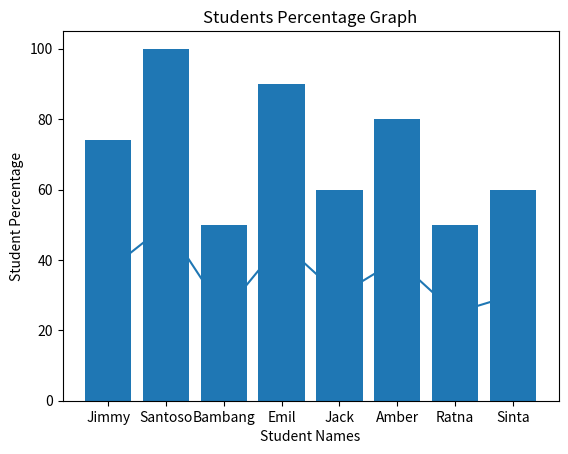

Here is the Python script that generated this plot:
import matplotlib.pyplot as plt

#line chart
def line_chart_of_students_and_marks():
  plt.plot(students_names,students_marks)
  plt.title("Students Marks Graph")
  plt.xlabel("Students Names")
  plt.ylabel("Students Marks")
  plt.show()

# bar chart 
def percentage_bar_chart():
  plt.bar(students_names,marks_perc)
  plt.title("Students Percentage Graph")
  plt.xlabel("Student Names")
  plt.ylabel("Student Percentage")
  plt.show()

students_names=["Jimmy","Santoso","Bambang","Emil","Jack","Amber","Ratna","Sinta"]
students_marks=[37,50,25,45,30,40,25,30]

marks_perc = []

for x in students_marks:
	res = (x/50)*100
	marks_perc.append(res)

print("mark percentage:")
print(marks_perc)
print()

line_chart_of_students_and_marks()
percentage_bar_chart()